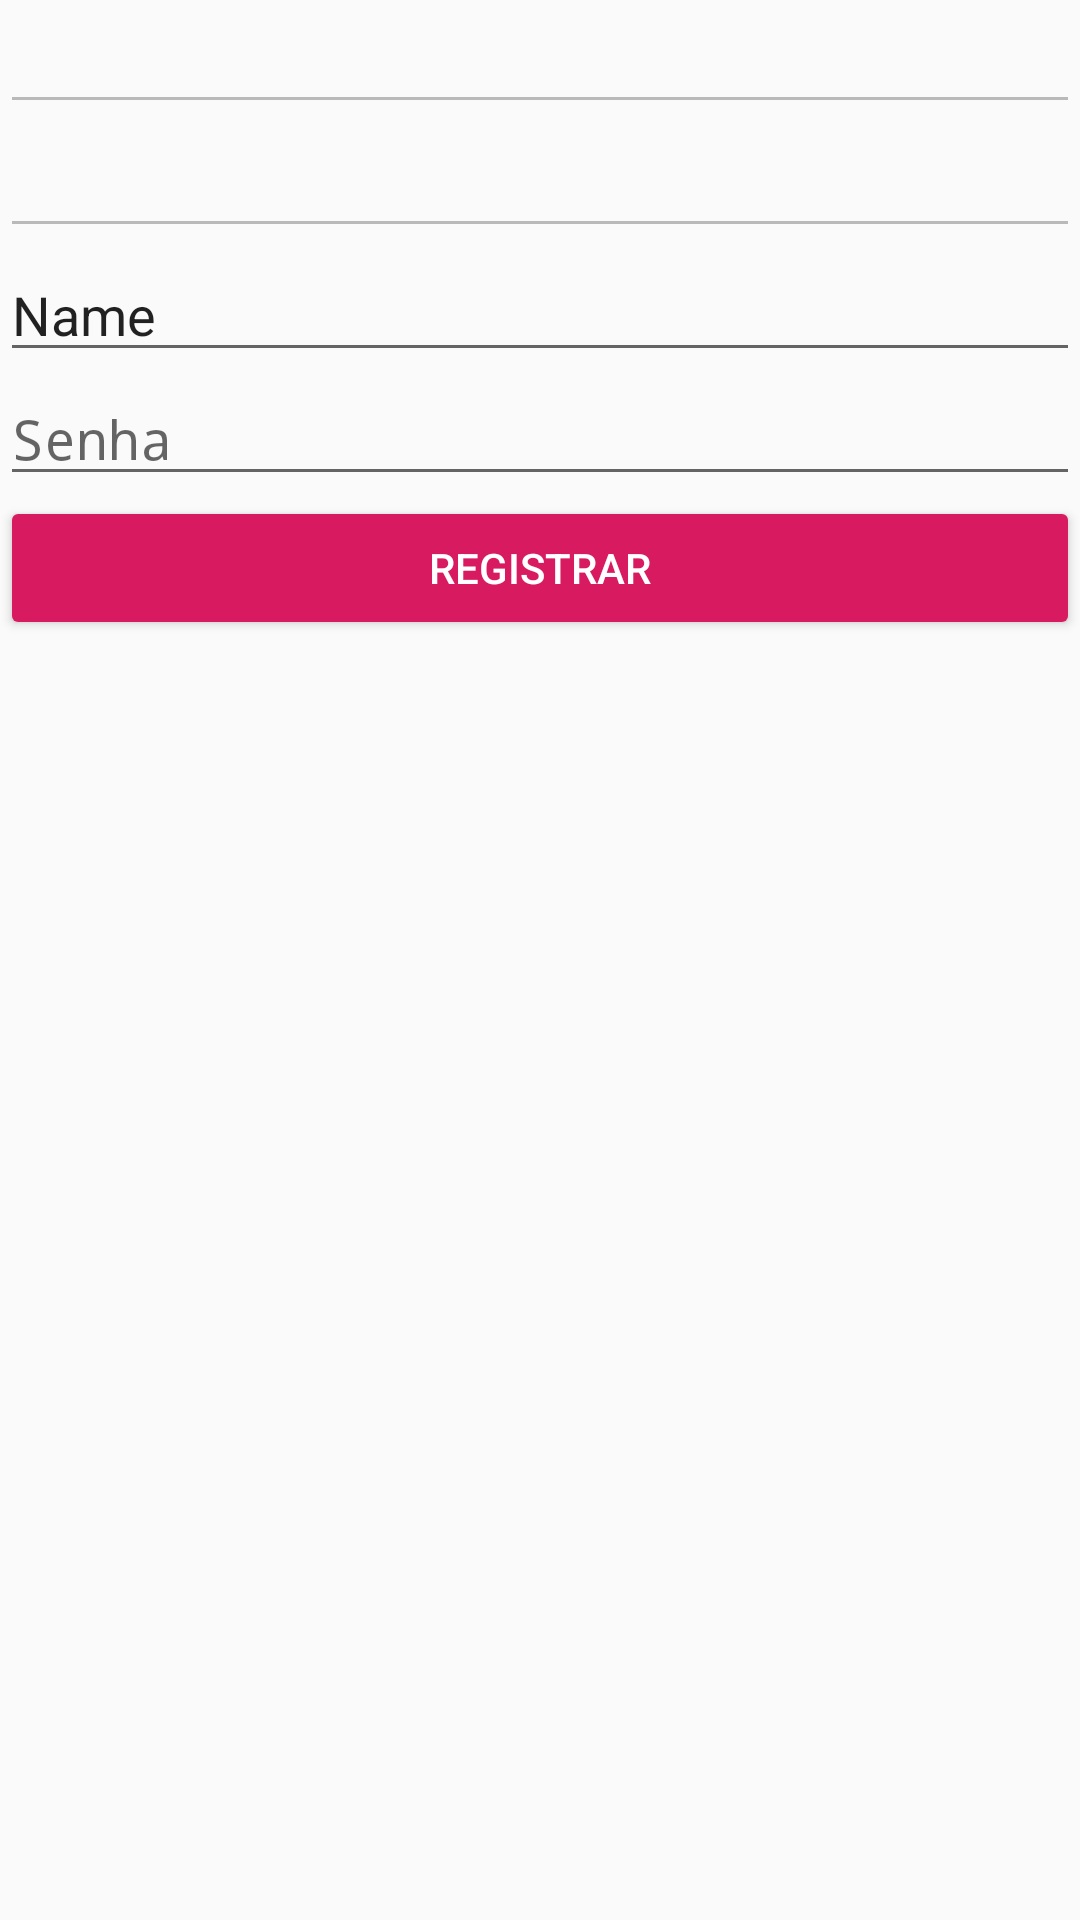

Produce the Android XML layout that renders to this screen, including the resource entries it uses.
<!-- AndroidManifest.xml: application theme AppTheme -->
<!-- res/layout/content_cadastro_usuario.xml -->
<?xml version="1.0" encoding="utf-8"?>
<LinearLayout xmlns:android="http://schemas.android.com/apk/res/android"
    xmlns:app="http://schemas.android.com/apk/res-auto"
    xmlns:tools="http://schemas.android.com/tools"
    android:layout_width="match_parent"
    android:layout_height="match_parent"
    android:orientation="vertical"
    app:layout_behavior="@string/appbar_scrolling_view_behavior"
    tools:context=".activity.CadastroUsuarioActivity"
    tools:showIn="@layout/activity_cadastro_usuario">

    <EditText
        android:id="@+id/editTextEmail"
        android:layout_width="match_parent"
        android:layout_height="wrap_content"
        android:ems="10"
        android:enabled="false"
        android:inputType="textEmailAddress" />

    <EditText
        android:id="@+id/editTextTipo"
        android:layout_width="match_parent"
        android:layout_height="wrap_content"
        android:ems="10"
        android:enabled="false"
        android:inputType="textPersonName" />

    <EditText
        android:id="@+id/editTextNome"
        android:layout_width="match_parent"
        android:layout_height="wrap_content"
        android:ems="10"
        android:inputType="textPersonName"
        android:text="Name" />

    <EditText
        android:id="@+id/editTextSenha"
        android:layout_width="match_parent"
        android:layout_height="wrap_content"
        android:ems="10"
        android:hint="Senha"
        android:inputType="textPassword" />

    <Button
        android:id="@+id/buttonSalvar"
        android:layout_width="match_parent"
        android:layout_height="wrap_content"
        android:text="Registrar"
        android:theme="@style/AppTheme.Button" />
</LinearLayout>
<!-- res/layout/activity_cadastro_usuario.xml (included above) -->
<?xml version="1.0" encoding="utf-8"?>
<androidx.coordinatorlayout.widget.CoordinatorLayout xmlns:android="http://schemas.android.com/apk/res/android"
    xmlns:app="http://schemas.android.com/apk/res-auto"
    xmlns:tools="http://schemas.android.com/tools"
    android:layout_width="match_parent"
    android:layout_height="match_parent"
    tools:context=".activity.CadastroUsuarioActivity">

    <com.google.android.material.appbar.AppBarLayout
        android:layout_width="match_parent"
        android:layout_height="wrap_content"
        android:theme="@style/AppTheme.AppBarOverlay">

        <androidx.appcompat.widget.Toolbar
            android:id="@+id/toolbar"
            android:layout_width="match_parent"
            android:layout_height="?attr/actionBarSize"
            android:background="?attr/colorPrimary"
            app:popupTheme="@style/AppTheme.PopupOverlay" />

    </com.google.android.material.appbar.AppBarLayout>

    <include layout="@layout/content_cadastro_usuario" />

    <com.google.android.material.floatingactionbutton.FloatingActionButton
        android:id="@+id/fabEmpresa"
        android:layout_width="wrap_content"
        android:layout_height="wrap_content"
        android:layout_gravity="bottom|end"
        android:layout_margin="@dimen/fab_margin"
        app:srcCompat="@android:drawable/ic_dialog_email" />

</androidx.coordinatorlayout.widget.CoordinatorLayout>
<!-- resources referenced by this layout -->
<resources>
  <style name="AppTheme.AppBarOverlay" parent="ThemeOverlay.AppCompat.Dark.ActionBar" />
  <style name="AppTheme.Button" parent="Widget.AppCompat.Button.Colored">
          <item name="colorButtonNormal">@color/colorAccent</item>
          <item name="android:textColor">@android:color/white</item>
      </style>
  <style name="AppTheme.PopupOverlay" parent="ThemeOverlay.AppCompat.Light" />
  <style name="AppTheme" parent="Theme.AppCompat.Light.DarkActionBar">
          
          <item name="colorPrimary">@color/colorPrimary</item>
          <item name="colorPrimaryDark">@color/colorPrimaryDark</item>
          <item name="colorAccent">@color/colorAccent</item>
  
  
  
  
      </style>
  <color name="colorAccent">#D81B60</color>
  <color name="colorPrimary">#008577</color>
  <color name="colorPrimaryDark">#00574B</color>
</resources>
